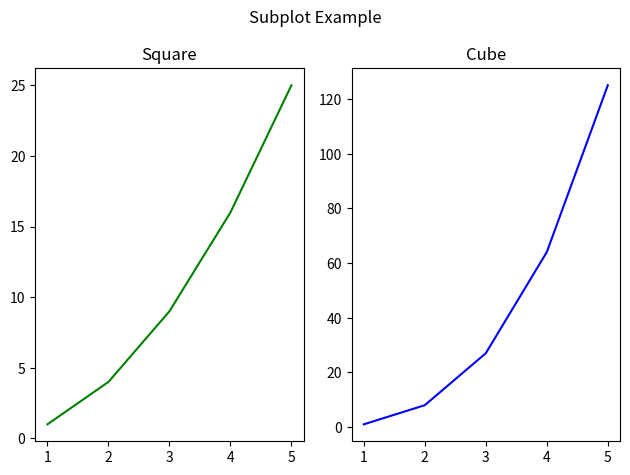

This chart was generated by the following Python code:
import matplotlib.pyplot as plt

x = [1, 2, 3, 4, 5]
y1 = [i**2 for i in x]
y2 = [i**3 for i in x]

plt.subplot(1, 2, 1)
plt.plot(x, y1, 'g')
plt.title('Square')

plt.subplot(1, 2, 2)
plt.plot(x, y2, 'b')
plt.title('Cube')

plt.suptitle('Subplot Example')
plt.tight_layout()
plt.show()
